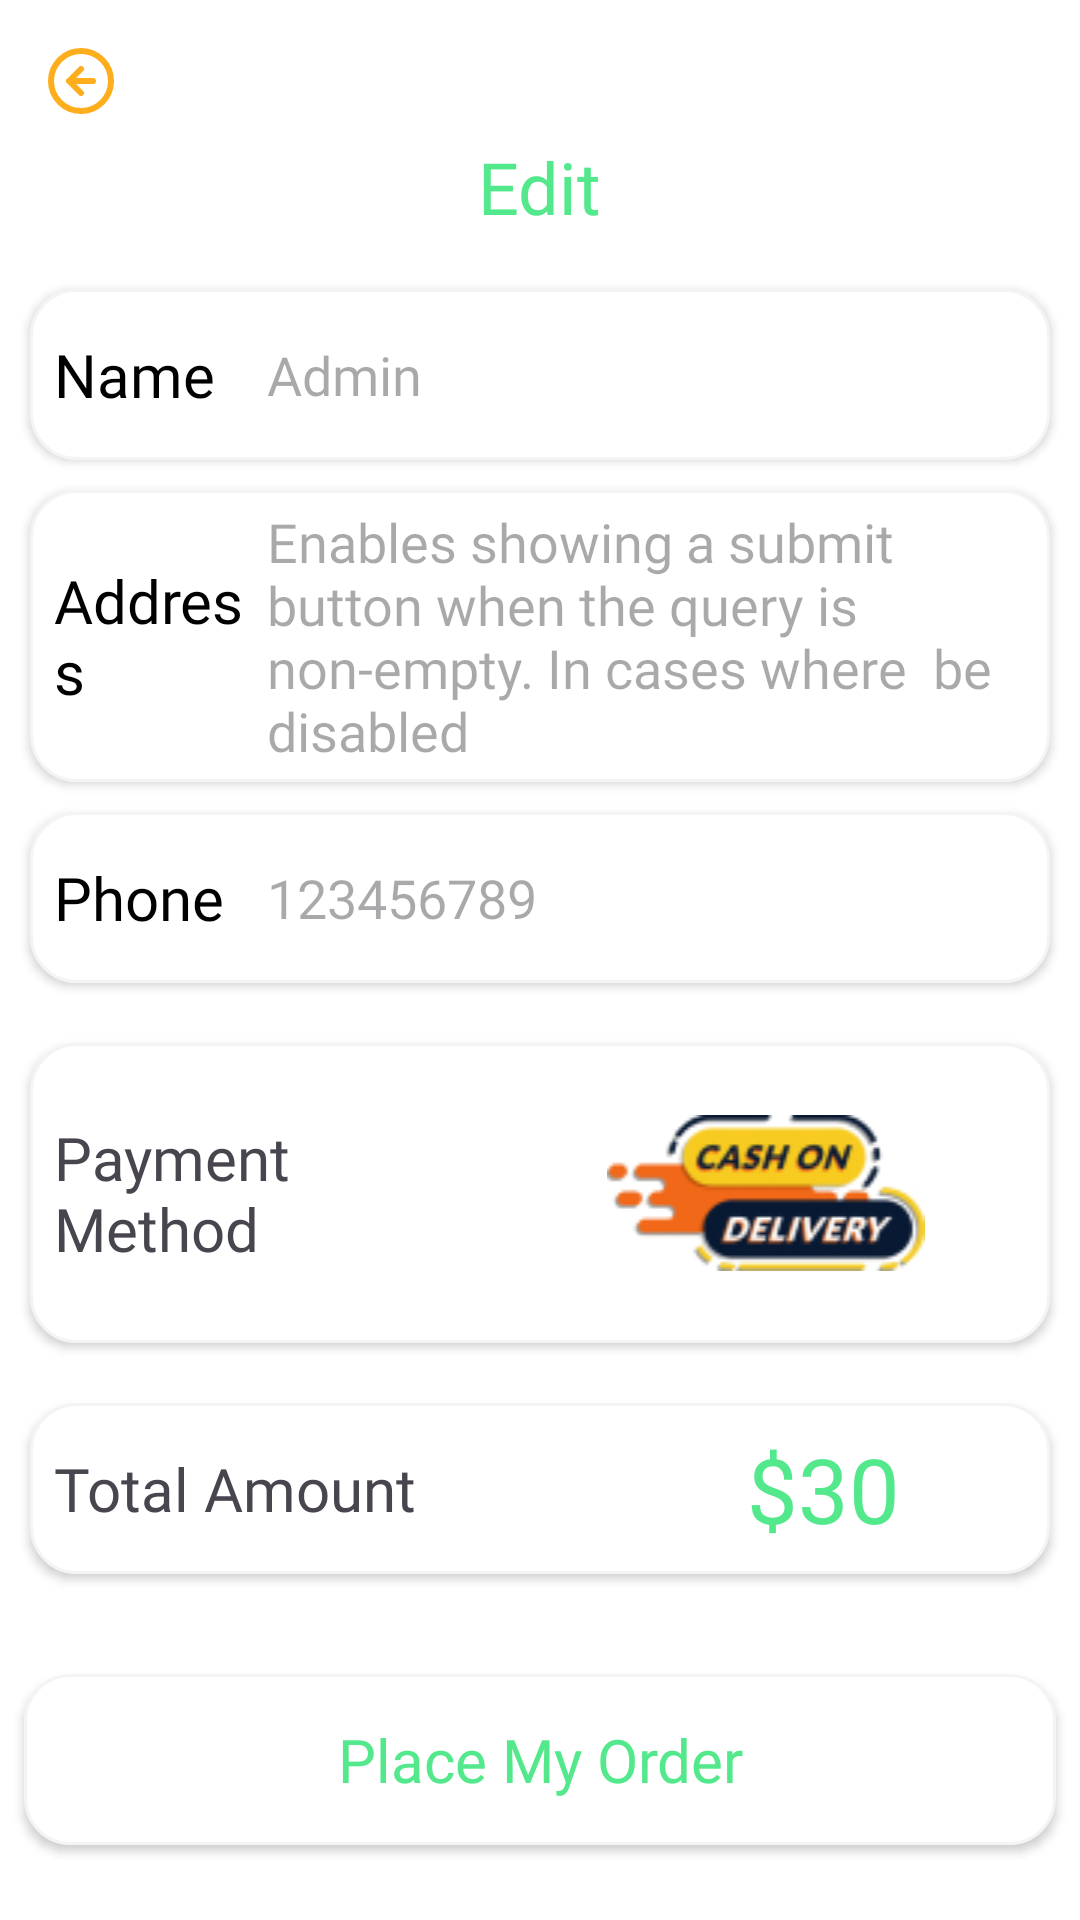

Here is an Android app screen rendered from its layout file. Give the layout XML and the strings, colors and styles it references.
<!-- AndroidManifest.xml: application theme Theme.WavesOfFood -->
<!-- res/layout/activity_payout.xml -->
<?xml version="1.0" encoding="utf-8"?>
<androidx.constraintlayout.widget.ConstraintLayout xmlns:android="http://schemas.android.com/apk/res/android"
    xmlns:app="http://schemas.android.com/apk/res-auto"
    xmlns:tools="http://schemas.android.com/tools"
    android:layout_width="match_parent"
    android:layout_height="match_parent"
    android:background="@color/white"
    tools:context=".ui.activities.PayoutActivity">

    <ImageView
        android:id="@+id/payoutBackButton"
        android:layout_width="wrap_content"
        android:layout_height="wrap_content"
        android:layout_marginStart="16dp"
        android:layout_marginTop="16dp"
        app:layout_constraintStart_toStartOf="parent"
        app:layout_constraintTop_toTopOf="parent"
        app:srcCompat="@drawable/arrow_left"
        android:contentDescription="@string/image_desc_text" />

    <TextView
        android:id="@+id/textView18"
        android:layout_width="wrap_content"
        android:layout_height="wrap_content"
        android:text="@string/edit"
        android:layout_marginTop="8dp"
        android:fontFamily="@font/yeon_sung_regular"
        android:textColor="@color/textColor"
        android:textSize="24sp"
        app:layout_constraintEnd_toEndOf="parent"
        app:layout_constraintStart_toStartOf="parent"
        app:layout_constraintTop_toBottomOf="@+id/payoutBackButton" />

    <LinearLayout
        android:layout_width="match_parent"
        android:layout_height="wrap_content"
        android:layout_marginTop="8dp"
        android:orientation="vertical"
        app:layout_constraintEnd_toEndOf="parent"
        app:layout_constraintStart_toStartOf="parent"
        app:layout_constraintTop_toBottomOf="@+id/textView18">

        <LinearLayout
            android:layout_width="match_parent"
            android:layout_height="57dp"
            android:layout_marginStart="10dp"
            android:layout_marginTop="10dp"
            android:layout_marginEnd="10dp"
            android:background="@drawable/profile_edit_text"
            android:elevation="2dp"
            android:gravity="center_vertical"
            android:orientation="horizontal">

            <TextView
                android:layout_width="20dp"
                android:layout_height="wrap_content"
                android:layout_marginStart="8dp"
                android:layout_weight="1"
                android:fontFamily="@font/yeon_sung_regular"
                android:text="@string/name"
                android:textColor="@color/black"
                android:textSize="20sp" />

            <EditText
                android:layout_width="wrap_content"
                android:layout_height="wrap_content"
                android:layout_weight="1"
                android:background="@android:color/transparent"
                android:ems="10"
                android:fontFamily="@font/lato_regular"
                android:hint="Admin"
                android:inputType="text"
                android:paddingEnd="8dp"
                android:id="@+id/payoutName"
                android:textColor="@color/black" />
        </LinearLayout>

        <LinearLayout
            android:layout_width="match_parent"
            android:layout_height="wrap_content"
            android:layout_marginStart="10dp"
            android:layout_marginTop="10dp"
            android:layout_marginEnd="10dp"
            android:background="@drawable/profile_edit_text"
            android:elevation="2dp"
            android:gravity="center_vertical"
            android:orientation="horizontal">

            <TextView
                android:layout_width="20dp"
                android:layout_height="wrap_content"
                android:layout_marginStart="8dp"
                android:layout_weight="1"
                android:fontFamily="@font/yeon_sung_regular"
                android:text="Address"
                android:textColor="@color/black"
                android:textSize="20sp" />

            <EditText
                android:layout_width="wrap_content"
                android:layout_height="wrap_content"
                android:layout_marginTop="5dp"
                android:layout_marginBottom="5dp"
                android:layout_weight="1"
                android:background="@android:color/transparent"
                android:ems="10"
                android:id="@+id/payoutAddress"
                android:fontFamily="@font/lato_regular"
                android:hint="Enables showing a submit button when the query is non-empty. In cases where  be disabled"
                android:inputType="textMultiLine"
                android:paddingEnd="8dp"
                android:textColor="@color/black" />
        </LinearLayout>

        <LinearLayout
            android:layout_width="match_parent"
            android:layout_height="57dp"
            android:layout_marginStart="10dp"
            android:layout_marginTop="10dp"
            android:layout_marginEnd="10dp"
            android:layout_marginBottom="10dp"
            android:background="@drawable/profile_edit_text"
            android:elevation="2dp"
            android:gravity="center_vertical"
            android:orientation="horizontal">

            <TextView
                android:layout_width="20dp"
                android:layout_height="wrap_content"
                android:layout_marginStart="8dp"
                android:layout_weight="1"
                android:fontFamily="@font/yeon_sung_regular"
                android:text="Phone"
                android:textColor="@color/black"
                android:textSize="20sp" />

            <EditText
                android:layout_width="wrap_content"
                android:layout_height="wrap_content"
                android:layout_weight="1"
                android:background="@android:color/transparent"
                android:ems="10"
                android:id="@+id/payoutPhoneNumber"
                android:fontFamily="@font/lato_regular"
                android:hint="123456789"
                android:inputType="number"
                android:paddingEnd="8dp"
                android:textColor="@color/black" />
        </LinearLayout>

        <LinearLayout
            android:layout_width="match_parent"
            android:layout_height="match_parent"
            android:layout_marginStart="10dp"
            android:layout_marginTop="10dp"
            android:layout_marginEnd="10dp"
            android:layout_marginBottom="10dp"
            android:layout_weight="1"
            android:background="@drawable/profile_edit_text"
            android:elevation="2dp"
            android:gravity="center_vertical"
            android:orientation="horizontal">

            <TextView
                android:layout_width="wrap_content"
                android:layout_height="100dp"
                android:layout_marginStart="8dp"
                android:layout_weight="1"
                android:fontFamily="@font/yeon_sung_regular"
                android:gravity="center"
                android:text="Payment Method"
                android:textAlignment="viewStart"
                android:textSize="20sp"
                tools:ignore="RtlCompat" />

            <ImageView
                android:layout_width="200dp"
                android:layout_height="wrap_content"
                android:layout_weight="1"
                android:background="@android:color/transparent"
                android:src="@drawable/cashondelivery" />
        </LinearLayout>

        <LinearLayout
            android:layout_width="match_parent"
            android:layout_height="57dp"
            android:layout_marginStart="10dp"
            android:layout_marginTop="10dp"
            android:layout_marginEnd="10dp"
            android:layout_marginBottom="10dp"
            android:background="@drawable/profile_edit_text"
            android:elevation="2dp"
            android:gravity="center_vertical"
            android:orientation="horizontal">

            <TextView
                android:layout_width="40dp"
                android:layout_height="wrap_content"
                android:layout_marginStart="8dp"
                android:layout_weight="1"
                android:fontFamily="@font/yeon_sung_regular"
                android:text="Total Amount"
                android:textSize="20sp" />

            <TextView
                android:layout_width="wrap_content"
                android:layout_height="wrap_content"
                android:layout_weight="1"
                android:fontFamily="@font/lato_regular"
                android:text="$30"
                android:id="@+id/payoutTotalAmount"
                android:layout_marginEnd="10dp"
                android:paddingEnd="40dp"
                android:background="@android:color/transparent"
                android:textAlignment="textEnd"
                android:textColor="@color/textColor"
                android:textSize="30sp" />
        </LinearLayout>

    </LinearLayout>

    <androidx.appcompat.widget.AppCompatButton
        android:id="@+id/placeMyOrderButton"
        android:layout_width="match_parent"
        android:layout_height="57dp"
        android:layout_marginStart="8dp"
        android:layout_marginEnd="8dp"
        android:layout_marginBottom="25dp"
        android:background="@drawable/profile_edit_text"
        android:elevation="5dp"
        android:fontFamily="@font/yeon_sung_regular"
        android:text="Place My Order"
        android:textAllCaps="false"
        android:textColor="@color/textColor"
        android:textSize="20sp"
        app:layout_constraintBottom_toBottomOf="parent"
        app:layout_constraintEnd_toEndOf="parent"
        app:layout_constraintStart_toStartOf="parent" />

</androidx.constraintlayout.widget.ConstraintLayout>
<!-- resources referenced by this layout -->
<resources>
  <color name="black">#FF000000</color>
  <color name="textColor">#53E88B</color>
  <color name="white">#FFFFFFFF</color>
  <!-- drawable arrow_left (drawable) -->
  <vector xmlns:android="http://schemas.android.com/apk/res/android"
      android:width="22dp"
      android:height="22dp"
      android:viewportWidth="22"
      android:viewportHeight="22">
    <path
        android:pathData="M11,7L7,11M7,11L11,15M7,11H15M21,11C21,16.523 16.523,21 11,21C5.477,21 1,16.523 1,11C1,5.477 5.477,1 11,1C16.523,1 21,5.477 21,11Z"
        android:strokeLineJoin="round"
        android:strokeWidth="2"
        android:fillColor="#00000000"
        android:strokeColor="@color/iconColor"
        android:strokeLineCap="round"/>
  </vector>
  <!-- drawable cashondelivery: jpg bitmap (drawable, 13945 bytes) -->
  <!-- drawable profile_edit_text (drawable) -->
  <?xml version="1.0" encoding="utf-8"?>
  <shape xmlns:android="http://schemas.android.com/apk/res/android">
  <stroke android:width="1dp" android:color="#f4f4f4"/>
      <solid android:color="@color/white"/>
      <corners android:radius="15dp"/>
  </shape>
  <string name="edit">Edit</string>
  <string name="image_desc_text">this image add best UI or design</string>
  <string name="name">Name </string>
  <style name="Theme.WavesOfFood" parent="Base.Theme.WavesOfFood" />
  <color name="iconColor">#FEAD1D</color>
  <style name="Base.Theme.WavesOfFood" parent="Theme.Material3.DayNight.NoActionBar">
          
          
      </style>
</resources>
